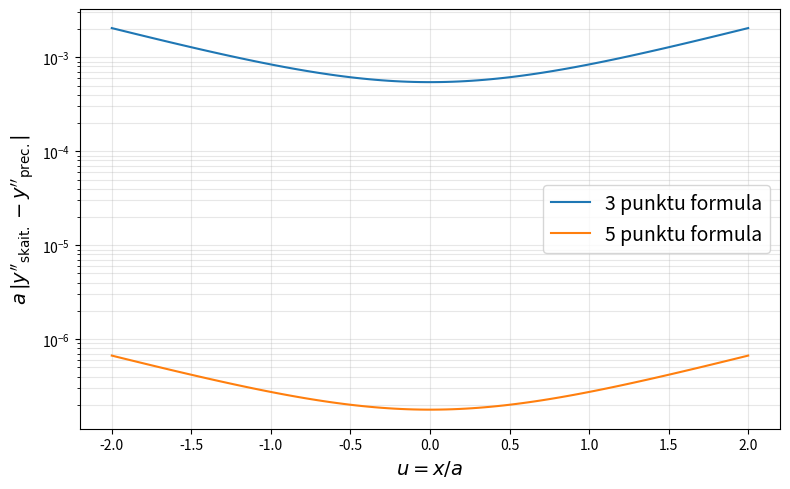

Reproduce this figure in Python.
import numpy as np
import matplotlib.pyplot as plt

# Bezdimensiju koordināta u = x/a, funkcija f(u) = y/a = cosh(u) - 1
u = np.linspace(-2, 2, 100)
h = u[1] - u[0]

def f(u):
    return np.cosh(u) - 1

def deriv3(f, h):
    return lambda u: (f(u + h) - f(u - h)) / (2*h)

def deriv5(f, h):
    return lambda u: (-f(u + 2*h) + 8*f(u + h) - 8*f(u - h) + f(u - 2*h)) / (12*h)

d2f_exact = np.cosh(u)

d2f_3 = deriv3(deriv3(f, h), h)
d2f_5 = deriv5(deriv5(f, h), h)

floor = 1e-17
err_3 = np.maximum(np.abs(d2f_3(u) - d2f_exact), floor)
err_5 = np.maximum(np.abs(d2f_5(u) - d2f_exact), floor)

fig, ax = plt.subplots(figsize=(8, 5))
ax.semilogy(u, err_3, label="3 punktu formula")
ax.semilogy(u, err_5, label="5 punktu formula")

ax.set_xlabel(r"$u = x/a$", fontsize=14)
ax.set_ylabel(r"$a\,|y''_{\mathrm{skait.}} - y''_{\mathrm{prec.}}|$", fontsize=14)
ax.grid(True, which="both", alpha=0.3)
ax.legend(fontsize=14)

fig.tight_layout()
plt.savefig("2.uzd.png")
plt.show()
